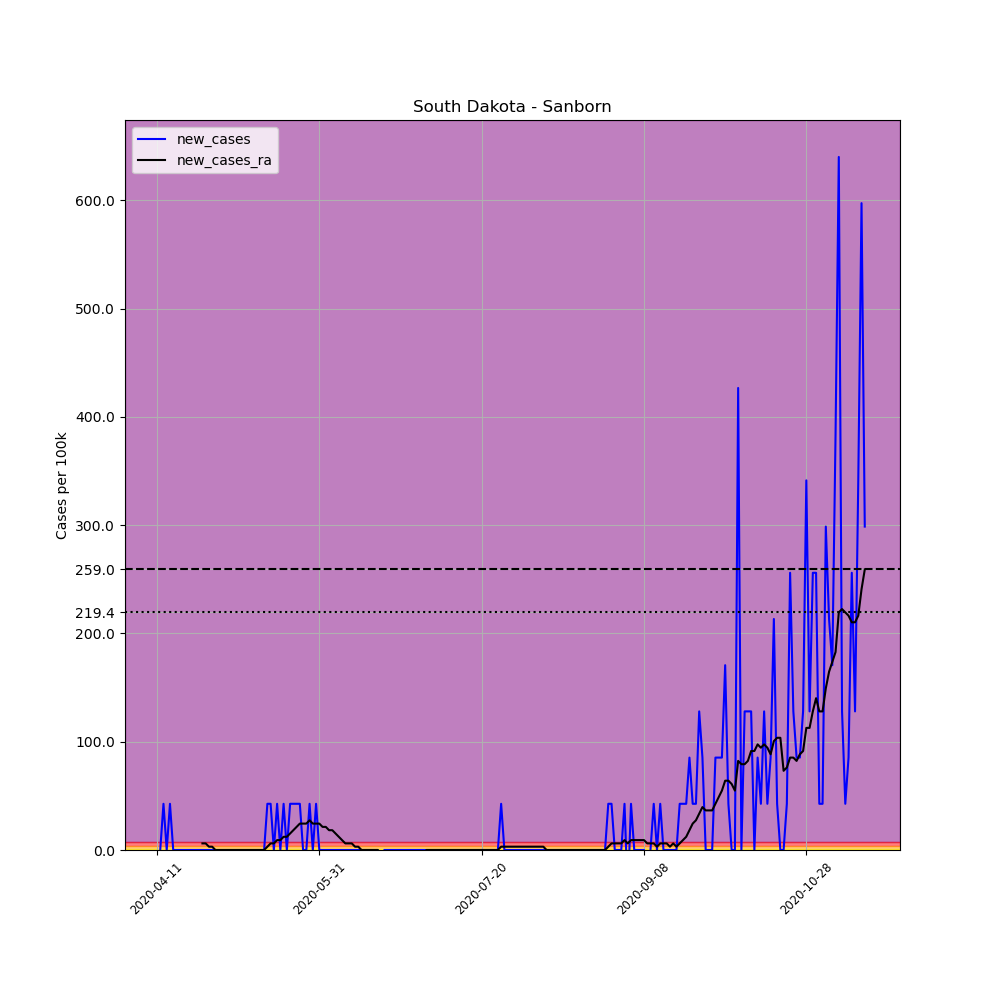

Source data for this figure (header and first rows):
, date, county, state, fips, cases, deaths, COUNTY, STNAME, CTYNAME, POPESTIMATE2019, per_100k, new_cases, new_cases_ra
621920, 2020-04-11, Sanborn, South Dakota, 46111, 1, 0, 111, South Dakota, Sanborn, 2344, 42.66, , 
621921, 2020-04-12, Sanborn, South Dakota, 46111, 1, 0, 111, South Dakota, Sanborn, 2344, 42.66, 0.0, 
621922, 2020-04-13, Sanborn, South Dakota, 46111, 2, 0, 111, South Dakota, Sanborn, 2344, 85.32, 42.66, 
621923, 2020-04-14, Sanborn, South Dakota, 46111, 2, 0, 111, South Dakota, Sanborn, 2344, 85.32, 0.0, 
621924, 2020-04-15, Sanborn, South Dakota, 46111, 3, 0, 111, South Dakota, Sanborn, 2344, 128, 42.66, 
621925, 2020-04-16, Sanborn, South Dakota, 46111, 3, 0, 111, South Dakota, Sanborn, 2344, 128, 0.0, 
621926, 2020-04-17, Sanborn, South Dakota, 46111, 3, 0, 111, South Dakota, Sanborn, 2344, 128, 0.0, 
621927, 2020-04-18, Sanborn, South Dakota, 46111, 3, 0, 111, South Dakota, Sanborn, 2344, 128, 0.0, 
621928, 2020-04-19, Sanborn, South Dakota, 46111, 3, 0, 111, South Dakota, Sanborn, 2344, 128, 0.0, 
621929, 2020-04-20, Sanborn, South Dakota, 46111, 3, 0, 111, South Dakota, Sanborn, 2344, 128, 0.0, 
621930, 2020-04-21, Sanborn, South Dakota, 46111, 3, 0, 111, South Dakota, Sanborn, 2344, 128, 0.0, 
621931, 2020-04-22, Sanborn, South Dakota, 46111, 3, 0, 111, South Dakota, Sanborn, 2344, 128, 0.0, 
621932, 2020-04-23, Sanborn, South Dakota, 46111, 3, 0, 111, South Dakota, Sanborn, 2344, 128, 0.0, 
621933, 2020-04-24, Sanborn, South Dakota, 46111, 3, 0, 111, South Dakota, Sanborn, 2344, 128, 0.0, 
621934, 2020-04-25, Sanborn, South Dakota, 46111, 3, 0, 111, South Dakota, Sanborn, 2344, 128, 0.0, 6.095
621935, 2020-04-26, Sanborn, South Dakota, 46111, 3, 0, 111, South Dakota, Sanborn, 2344, 128, 0.0, 6.095
621936, 2020-04-27, Sanborn, South Dakota, 46111, 3, 0, 111, South Dakota, Sanborn, 2344, 128, 0.0, 3.047
621937, 2020-04-28, Sanborn, South Dakota, 46111, 3, 0, 111, South Dakota, Sanborn, 2344, 128, 0.0, 3.047
621938, 2020-04-29, Sanborn, South Dakota, 46111, 3, 0, 111, South Dakota, Sanborn, 2344, 128, 0.0, 0.0
621939, 2020-04-30, Sanborn, South Dakota, 46111, 3, 0, 111, South Dakota, Sanborn, 2344, 128, 0.0, 0.0
621940, 2020-05-01, Sanborn, South Dakota, 46111, 3, 0, 111, South Dakota, Sanborn, 2344, 128, 0.0, 0.0
621941, 2020-05-02, Sanborn, South Dakota, 46111, 3, 0, 111, South Dakota, Sanborn, 2344, 128, 0.0, 0.0
621942, 2020-05-03, Sanborn, South Dakota, 46111, 3, 0, 111, South Dakota, Sanborn, 2344, 128, 0.0, 0.0
621943, 2020-05-04, Sanborn, South Dakota, 46111, 3, 0, 111, South Dakota, Sanborn, 2344, 128, 0.0, 0.0
621944, 2020-05-05, Sanborn, South Dakota, 46111, 3, 0, 111, South Dakota, Sanborn, 2344, 128, 0.0, 0.0
621945, 2020-05-06, Sanborn, South Dakota, 46111, 3, 0, 111, South Dakota, Sanborn, 2344, 128, 0.0, 0.0
621946, 2020-05-07, Sanborn, South Dakota, 46111, 3, 0, 111, South Dakota, Sanborn, 2344, 128, 0.0, 0.0
621947, 2020-05-08, Sanborn, South Dakota, 46111, 3, 0, 111, South Dakota, Sanborn, 2344, 128, 0.0, 0.0
621948, 2020-05-09, Sanborn, South Dakota, 46111, 3, 0, 111, South Dakota, Sanborn, 2344, 128, 0.0, 0.0
621949, 2020-05-10, Sanborn, South Dakota, 46111, 3, 0, 111, South Dakota, Sanborn, 2344, 128, 0.0, 0.0
621950, 2020-05-11, Sanborn, South Dakota, 46111, 3, 0, 111, South Dakota, Sanborn, 2344, 128, 0.0, 0.0
621951, 2020-05-12, Sanborn, South Dakota, 46111, 3, 0, 111, South Dakota, Sanborn, 2344, 128, 0.0, 0.0
621952, 2020-05-13, Sanborn, South Dakota, 46111, 3, 0, 111, South Dakota, Sanborn, 2344, 128, 0.0, 0.0
621953, 2020-05-14, Sanborn, South Dakota, 46111, 3, 0, 111, South Dakota, Sanborn, 2344, 128, 0.0, 0.0
621954, 2020-05-15, Sanborn, South Dakota, 46111, 4, 0, 111, South Dakota, Sanborn, 2344, 170.6, 42.66, 3.047
621955, 2020-05-16, Sanborn, South Dakota, 46111, 5, 0, 111, South Dakota, Sanborn, 2344, 213.3, 42.66, 6.095
621956, 2020-05-17, Sanborn, South Dakota, 46111, 5, 0, 111, South Dakota, Sanborn, 2344, 213.3, 0.0, 6.095
621957, 2020-05-18, Sanborn, South Dakota, 46111, 6, 0, 111, South Dakota, Sanborn, 2344, 256, 42.66, 9.142
621958, 2020-05-19, Sanborn, South Dakota, 46111, 6, 0, 111, South Dakota, Sanborn, 2344, 256, 0.0, 9.142
621959, 2020-05-20, Sanborn, South Dakota, 46111, 7, 0, 111, South Dakota, Sanborn, 2344, 298.6, 42.66, 12.19
621960, 2020-05-21, Sanborn, South Dakota, 46111, 7, 0, 111, South Dakota, Sanborn, 2344, 298.6, 0.0, 12.19
621961, 2020-05-22, Sanborn, South Dakota, 46111, 8, 0, 111, South Dakota, Sanborn, 2344, 341.3, 42.66, 15.24
621962, 2020-05-23, Sanborn, South Dakota, 46111, 9, 0, 111, South Dakota, Sanborn, 2344, 384, 42.66, 18.28
621963, 2020-05-24, Sanborn, South Dakota, 46111, 10, 0, 111, South Dakota, Sanborn, 2344, 426.6, 42.66, 21.33
621964, 2020-05-25, Sanborn, South Dakota, 46111, 11, 0, 111, South Dakota, Sanborn, 2344, 469.3, 42.66, 24.38
621965, 2020-05-26, Sanborn, South Dakota, 46111, 11, 0, 111, South Dakota, Sanborn, 2344, 469.3, 0.0, 24.38
621966, 2020-05-27, Sanborn, South Dakota, 46111, 11, 0, 111, South Dakota, Sanborn, 2344, 469.3, 0.0, 24.38
621967, 2020-05-28, Sanborn, South Dakota, 46111, 12, 0, 111, South Dakota, Sanborn, 2344, 511.9, 42.66, 27.43
621968, 2020-05-29, Sanborn, South Dakota, 46111, 12, 0, 111, South Dakota, Sanborn, 2344, 511.9, 0.0, 24.38
621969, 2020-05-30, Sanborn, South Dakota, 46111, 13, 0, 111, South Dakota, Sanborn, 2344, 554.6, 42.66, 24.38
621970, 2020-05-31, Sanborn, South Dakota, 46111, 13, 0, 111, South Dakota, Sanborn, 2344, 554.6, 0.0, 24.38
621971, 2020-06-01, Sanborn, South Dakota, 46111, 13, 0, 111, South Dakota, Sanborn, 2344, 554.6, 0.0, 21.33
621972, 2020-06-02, Sanborn, South Dakota, 46111, 13, 0, 111, South Dakota, Sanborn, 2344, 554.6, 0.0, 21.33
621973, 2020-06-03, Sanborn, South Dakota, 46111, 13, 0, 111, South Dakota, Sanborn, 2344, 554.6, 0.0, 18.28
621974, 2020-06-04, Sanborn, South Dakota, 46111, 13, 0, 111, South Dakota, Sanborn, 2344, 554.6, 0.0, 18.28
621975, 2020-06-05, Sanborn, South Dakota, 46111, 13, 0, 111, South Dakota, Sanborn, 2344, 554.6, 0.0, 15.24
621976, 2020-06-06, Sanborn, South Dakota, 46111, 13, 0, 111, South Dakota, Sanborn, 2344, 554.6, 0.0, 12.19
621977, 2020-06-07, Sanborn, South Dakota, 46111, 13, 0, 111, South Dakota, Sanborn, 2344, 554.6, 0.0, 9.142
621978, 2020-06-08, Sanborn, South Dakota, 46111, 13, 0, 111, South Dakota, Sanborn, 2344, 554.6, 0.0, 6.095
621979, 2020-06-09, Sanborn, South Dakota, 46111, 13, 0, 111, South Dakota, Sanborn, 2344, 554.6, 0.0, 6.095
... 159 more rows
